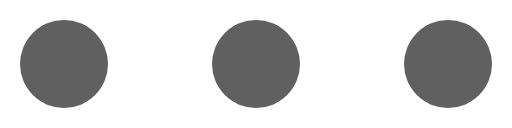
t = 0.00 s
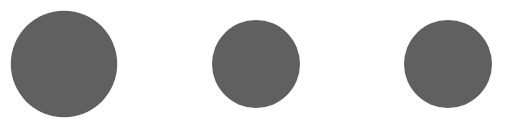
t = 0.23 s
t = 0.45 s: frame unchanged from t = 0.00 s, image omitted
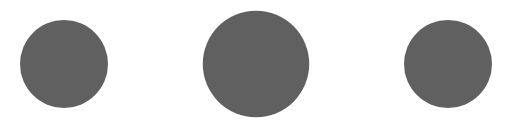
t = 0.68 s
t = 0.90 s: frame unchanged from t = 0.00 s, image omitted
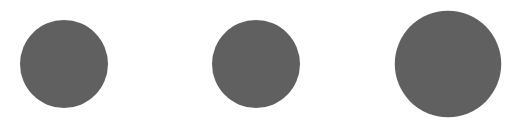
t = 1.13 s

The animated SVG that drew these frames (rendered in a browser with its animation timeline set to each time). Animation: 3 SMIL elements (animateTransform=3); one cycle of 1.35 s, repeats indefinitely.

<?xml version="1.0" encoding="UTF-8" standalone="no"?><svg xmlns:svg="http://www.w3.org/2000/svg" xmlns="http://www.w3.org/2000/svg" xmlns:xlink="http://www.w3.org/1999/xlink" version="1.0" width="128px" height="32px" viewBox="0 0 128 32" xml:space="preserve"><circle fill="#606060" fill-opacity="1" cx="0" cy="0" r="11" transform="translate(16 16)"><animateTransform attributeName="transform" type="scale" additive="sum" values="1;1.42;1;1;1;1;1;1;1;1" dur="1350ms" repeatCount="indefinite"></animateTransform></circle><circle fill="#606060" fill-opacity="1" cx="0" cy="0" r="11" transform="translate(64 16)"><animateTransform attributeName="transform" type="scale" additive="sum" values="1;1;1;1;1.42;1;1;1;1;1" dur="1350ms" repeatCount="indefinite"></animateTransform></circle><circle fill="#606060" fill-opacity="1" cx="0" cy="0" r="11" transform="translate(112 16)"><animateTransform attributeName="transform" type="scale" additive="sum" values="1;1;1;1;1;1;1;1.42;1;1" dur="1350ms" repeatCount="indefinite"></animateTransform></circle></svg>
